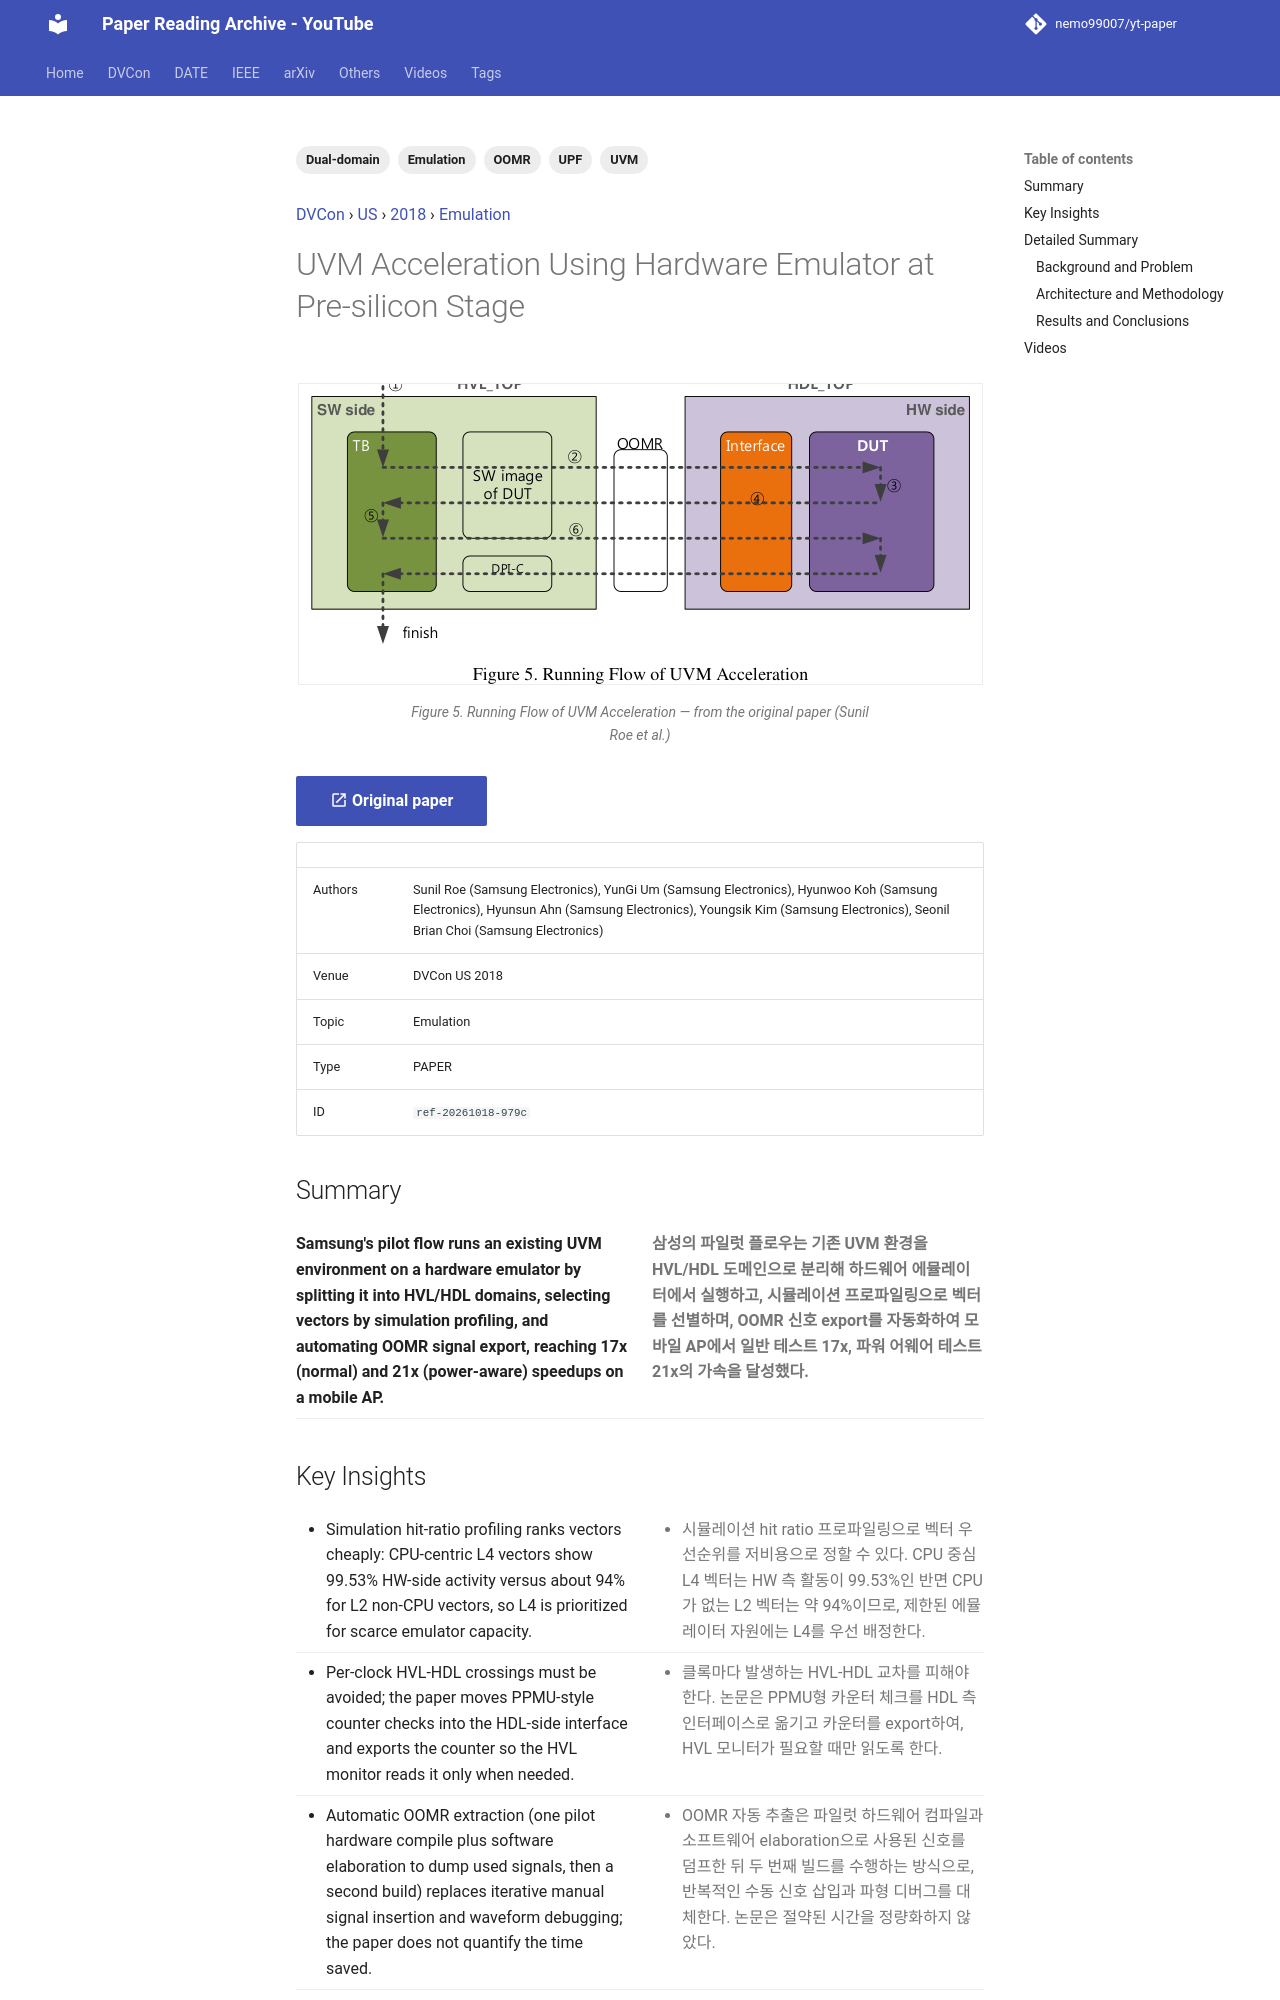

repository: nemo99007/yt-paper · page: papers/ref-20261018-979c-uvm-acceleration-using-hardware-emulator-at-pre-silicon-stag/index.html · generator: mkdocs

---
id: ref-20261018-979c
title: UVM Acceleration Using Hardware Emulator at Pre-silicon Stage
date: '2024-06-04'
venue: DVCon
region: US
year: 2018
category: Emulation
tags:
- UVM
- Emulation
- OOMR
- Dual-domain
- UPF
source_type: PAPER
source_url: https://dvcon-proceedings.org/wp-content/uploads/uvm-acceleration-using-hardware-emulator-at-pre-silicon-stage.pdf
authors: Sunil Roe (Samsung Electronics), YunGi Um (Samsung Electronics), Hyunwoo Koh (Samsung Electronics), Hyunsun Ahn (Samsung Electronics), Youngsik Kim (Samsung Electronics), Seonil Brian Choi (Samsung Electronics)
youtube_videos:
- video_id: xKAp0lC5BjI
  url: https://www.youtube.com/watch?v=xKAp0lC5BjI
  title: '[DVCON2018] UVM Acceleration Using Hardware Emulator at Pre-silicon Stage'
  timestamp: null
---


<!-- generated by yt-paper; edits will be overwritten -->
[DVCon](../dvcon/index.md) › [US](../dvcon/us.md) › [2018](../dvcon/by-year.md#2018) › [Emulation](../dvcon/by-topic.md#emulation)

# UVM Acceleration Using Hardware Emulator at Pre-silicon Stage

<figure class="rep-fig" markdown>
![Figure 5. Running Flow of UVM Acceleration](../assets/figures/ref-20261018-979c.png?v=1792380124){ loading=lazy }
<figcaption>Figure 5. Running Flow of UVM Acceleration — from the original paper (Sunil Roe et al.)</figcaption>
</figure>

[:material-open-in-new: Original paper](https://dvcon-proceedings.org/wp-content/uploads/uvm-acceleration-using-hardware-emulator-at-pre-silicon-stage.pdf){ .md-button .md-button--primary target=_blank }

| | |
|---|---|
| Authors | Sunil Roe (Samsung Electronics), YunGi Um (Samsung Electronics), Hyunwoo Koh (Samsung Electronics), Hyunsun Ahn (Samsung Electronics), Youngsik Kim (Samsung Electronics), Seonil Brian Choi (Samsung Electronics) |
| Venue | DVCon US 2018 |
| Topic | Emulation |
| Type | PAPER |
| ID | `ref-20261018-979c` |

## Summary

<div class="bi" markdown>
<div class="bi-en" markdown>

**Samsung's pilot flow runs an existing UVM environment on a hardware emulator by splitting it into HVL/HDL domains, selecting vectors by simulation profiling, and automating OOMR signal export, reaching 17x (normal) and 21x (power-aware) speedups on a mobile AP.**

</div>
<div class="bi-ko" markdown>

**삼성의 파일럿 플로우는 기존 UVM 환경을 HVL/HDL 도메인으로 분리해 하드웨어 에뮬레이터에서 실행하고, 시뮬레이션 프로파일링으로 벡터를 선별하며, OOMR 신호 export를 자동화하여 모바일 AP에서 일반 테스트 17x, 파워 어웨어 테스트 21x의 가속을 달성했다.**

</div>
</div>
